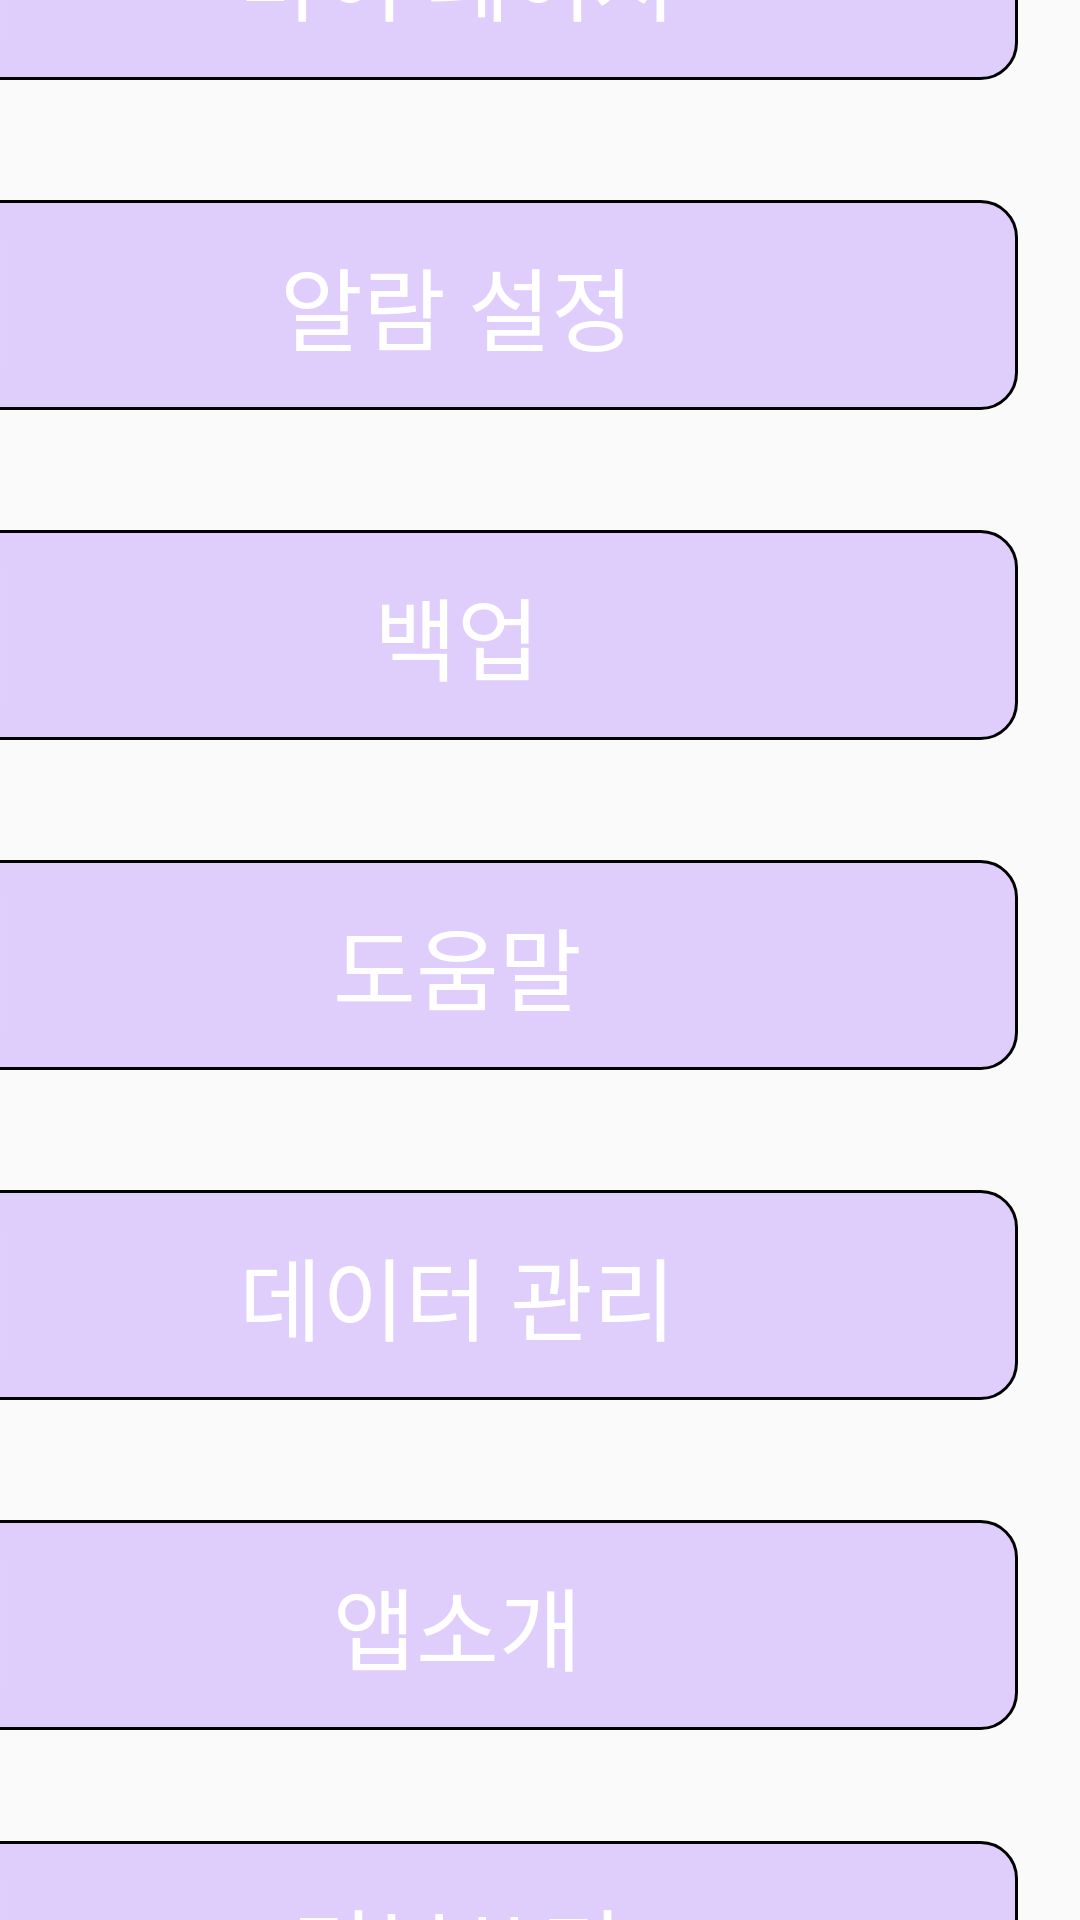

This screen was rendered from an Android layout file. Write that file and the resources it references.
<!-- AndroidManifest.xml: application theme AppTheme.NoActionBar -->
<!-- res/layout/fragment_more.xml -->
<?xml version="1.0" encoding="utf-8"?>
<LinearLayout        xmlns:android="http://schemas.android.com/apk/res/android"
                     xmlns:app="http://schemas.android.com/apk/res-auto"
                     android:layout_width="match_parent"
                     android:background="@drawable/milkyway"
                     android:layout_height="match_parent">
<androidx.constraintlayout.widget.ConstraintLayout
        android:layout_width="match_parent"
        android:layout_height="match_parent">

    <Button
            android:textColor="#ffffff"
            android:id="@+id/button11"
            android:layout_width="374dp"
            android:layout_height="70dp"
            android:layout_marginStart="16dp"
            android:layout_marginLeft="16dp"
            android:layout_marginTop="20dp"
            android:layout_marginEnd="21dp"
            android:layout_marginRight="21dp"
            android:layout_marginBottom="20dp"
            android:background="@drawable/corner_default"
            android:text="백업"
            android:textSize="30sp"
            app:layout_constraintBottom_toTopOf="@+id/button12"
            app:layout_constraintEnd_toEndOf="parent"
            app:layout_constraintHorizontal_bias="1.0"
            app:layout_constraintStart_toStartOf="parent"
            app:layout_constraintTop_toBottomOf="@+id/button10"/>

    <Button
            android:textColor="#ffffff"
            android:id="@+id/button9"
            android:layout_width="374dp"
            android:layout_height="70dp"
            android:layout_marginStart="16dp"
            android:layout_marginLeft="16dp"
            android:layout_marginTop="20dp"
            android:layout_marginEnd="21dp"
            android:layout_marginRight="21dp"
            android:layout_marginBottom="20dp"
            android:background="@drawable/corner_default"
            android:text="마이 페이지"
            android:textSize="30sp"
            app:layout_constraintBottom_toTopOf="@+id/button10"
            app:layout_constraintEnd_toEndOf="parent"
            app:layout_constraintHorizontal_bias="1.0"
            app:layout_constraintStart_toStartOf="parent"
            app:layout_constraintTop_toTopOf="parent"/>

    <Button
            android:textColor="#ffffff"
            android:id="@+id/button10"
            android:layout_width="374dp"
            android:layout_height="70dp"
            android:layout_marginStart="16dp"
            android:layout_marginLeft="16dp"
            android:layout_marginTop="20dp"
            android:layout_marginEnd="21dp"
            android:layout_marginRight="21dp"
            android:layout_marginBottom="20dp"
            android:background="@drawable/corner_default"
            android:text="알람 설정"
            android:textSize="30sp"
            app:layout_constraintBottom_toTopOf="@+id/button11"
            app:layout_constraintEnd_toEndOf="parent"
            app:layout_constraintHorizontal_bias="1.0"
            app:layout_constraintStart_toStartOf="parent"
            app:layout_constraintTop_toBottomOf="@+id/button9"/>

    <Button
            android:textColor="#ffffff"
            android:id="@+id/button15"
            android:layout_width="374dp"
            android:layout_height="70dp"
            android:layout_marginStart="16dp"
            android:layout_marginLeft="16dp"
            android:layout_marginTop="20dp"
            android:layout_marginEnd="21dp"
            android:layout_marginRight="21dp"
            android:layout_marginBottom="20dp"
            android:background="@drawable/corner_default"
            android:text="데이터 관리"
            android:textSize="30sp"
            app:layout_constraintBottom_toTopOf="@+id/button13"
            app:layout_constraintEnd_toEndOf="parent"
            app:layout_constraintHorizontal_bias="1.0"
            app:layout_constraintStart_toStartOf="parent"
            app:layout_constraintTop_toBottomOf="@+id/button12"/>

    <Button
            android:textColor="#ffffff"
            android:id="@+id/button13"
            android:layout_width="374dp"
            android:layout_height="70dp"
            android:layout_marginStart="16dp"
            android:layout_marginLeft="16dp"
            android:layout_marginTop="20dp"
            android:layout_marginEnd="21dp"
            android:layout_marginRight="21dp"
            android:layout_marginBottom="20dp"
            android:background="@drawable/corner_default"
            android:text="앱소개"
            android:textSize="30sp"
            app:layout_constraintBottom_toTopOf="@+id/button14"
            app:layout_constraintEnd_toEndOf="parent"
            app:layout_constraintHorizontal_bias="1.0"
            app:layout_constraintStart_toStartOf="parent"
            app:layout_constraintTop_toBottomOf="@+id/button15"/>

    <Button
            android:textColor="#ffffff"
            android:id="@+id/button14"
            android:layout_width="374dp"
            android:layout_height="70dp"
            android:layout_marginStart="16dp"
            android:layout_marginLeft="16dp"
            android:layout_marginTop="17dp"
            android:layout_marginEnd="21dp"
            android:layout_marginRight="21dp"
            android:layout_marginBottom="20dp"
            android:background="@drawable/corner_default"
            android:text="리뷰쓰기"
            android:textSize="30sp"
            app:layout_constraintBottom_toBottomOf="parent"
            app:layout_constraintEnd_toEndOf="parent"
            app:layout_constraintHorizontal_bias="1.0"
            app:layout_constraintStart_toStartOf="parent"
            app:layout_constraintTop_toBottomOf="@+id/button13"/>

    <Button
            android:textColor="#ffffff"
            android:id="@+id/button12"
            android:layout_width="374dp"
            android:layout_height="70dp"
            android:layout_marginStart="16dp"
            android:layout_marginLeft="16dp"
            android:layout_marginTop="20dp"
            android:layout_marginEnd="21dp"
            android:layout_marginRight="21dp"
            android:layout_marginBottom="20dp"
            android:background="@drawable/corner_default"
            android:text="도움말"
            android:textSize="30sp"
            app:layout_constraintBottom_toTopOf="@+id/button15"
            app:layout_constraintEnd_toEndOf="parent"
            app:layout_constraintHorizontal_bias="1.0"
            app:layout_constraintStart_toStartOf="parent"
            app:layout_constraintTop_toBottomOf="@+id/button11"/>

</androidx.constraintlayout.widget.ConstraintLayout>
</LinearLayout>
<!-- resources referenced by this layout -->
<resources>
  <!-- drawable corner_default (drawable) -->
  <?xml version="1.0" encoding="utf-8"?>
  <shape xmlns:android="http://schemas.android.com/apk/res/android"
         android:padding="10dp"
         android:shape="rectangle" >
      <solid android:color="#88C9AAFF" />
      <corners
              android:bottomLeftRadius="12dp"
              android:bottomRightRadius="12dp"
              android:topLeftRadius="12dp"
              android:topRightRadius="12dp" />
      <stroke
              android:width="1dp"
              android:color="#000000" />
  </shape>
  <style name="AppTheme.NoActionBar">
          <item name="windowActionBar">false</item>
          <item name="windowNoTitle">true</item>
      </style>
</resources>
